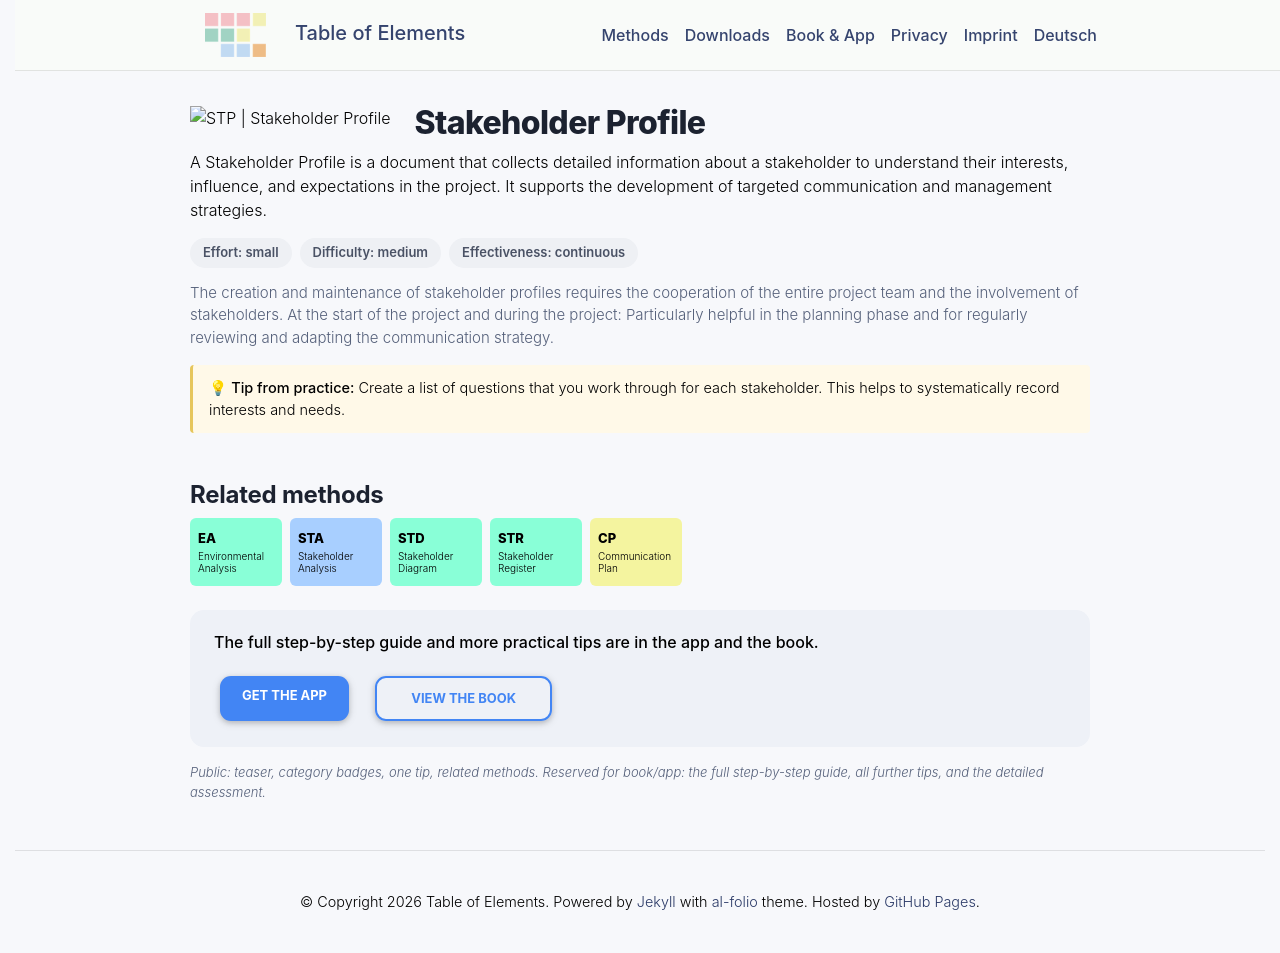

repository: table-of-elements/table-of-elements.github.io · page: en/elements/STP/index.html · generator: jekyll

---
lang: en
layout: default
permalink: /en/elements/STP/
subtitle: "Stakeholder Profile"
title: "STP | Stakeholder Profile"
description: "A Stakeholder Profile is a document that collects detailed information about a stakeholder to understand their interests, influence, and expectations in the project. It supports the development of targeted communication and management strategies."
og_image: /assets/img/elements/en/STP.og.png
---

{% include figure.liquid loading="eager" path="assets/img/elements/en/STP.card.png" class="img-fluid" width="300" height="300" alt="STP | Stakeholder Profile" %}

# Stakeholder Profile

A Stakeholder Profile is a document that collects detailed information about a stakeholder to understand their interests, influence, and expectations in the project. It supports the development of targeted communication and management strategies.
